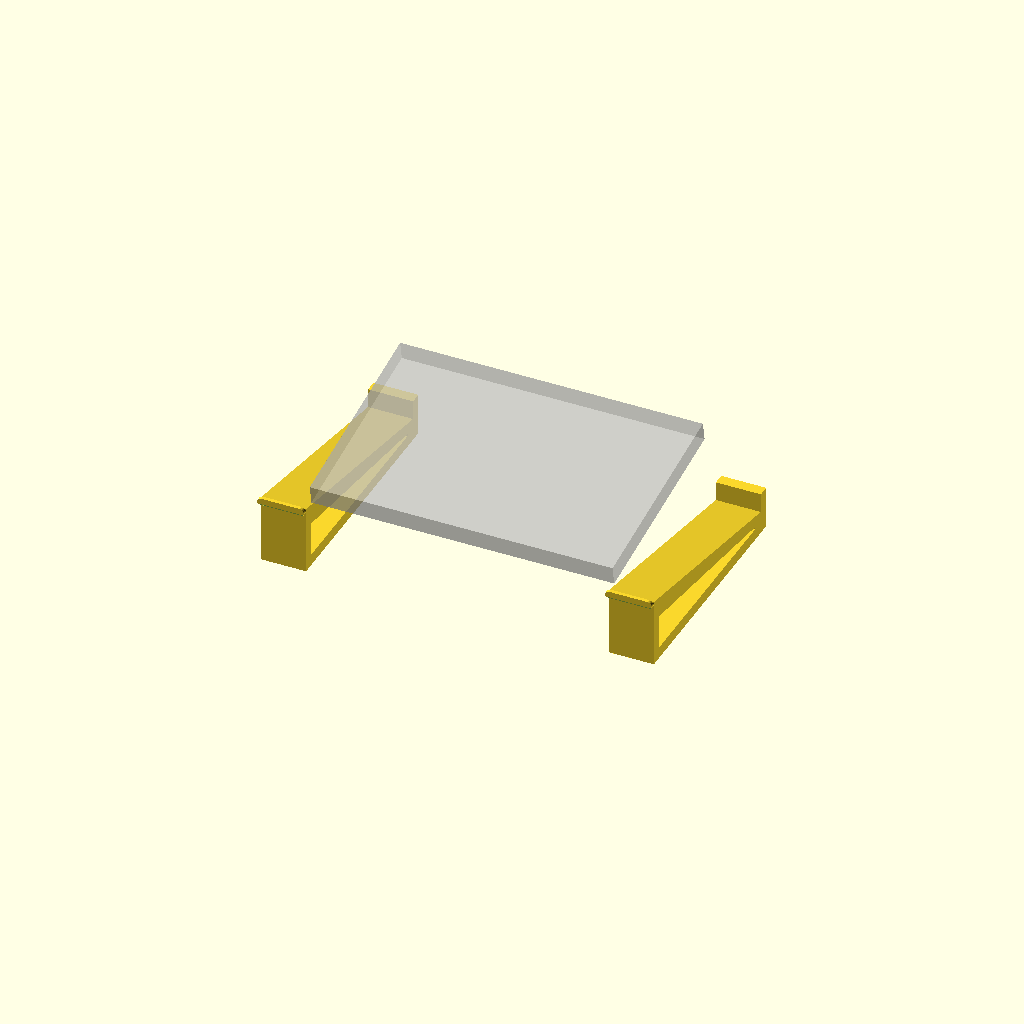
Cell 1: rendered with the file's own defaults.
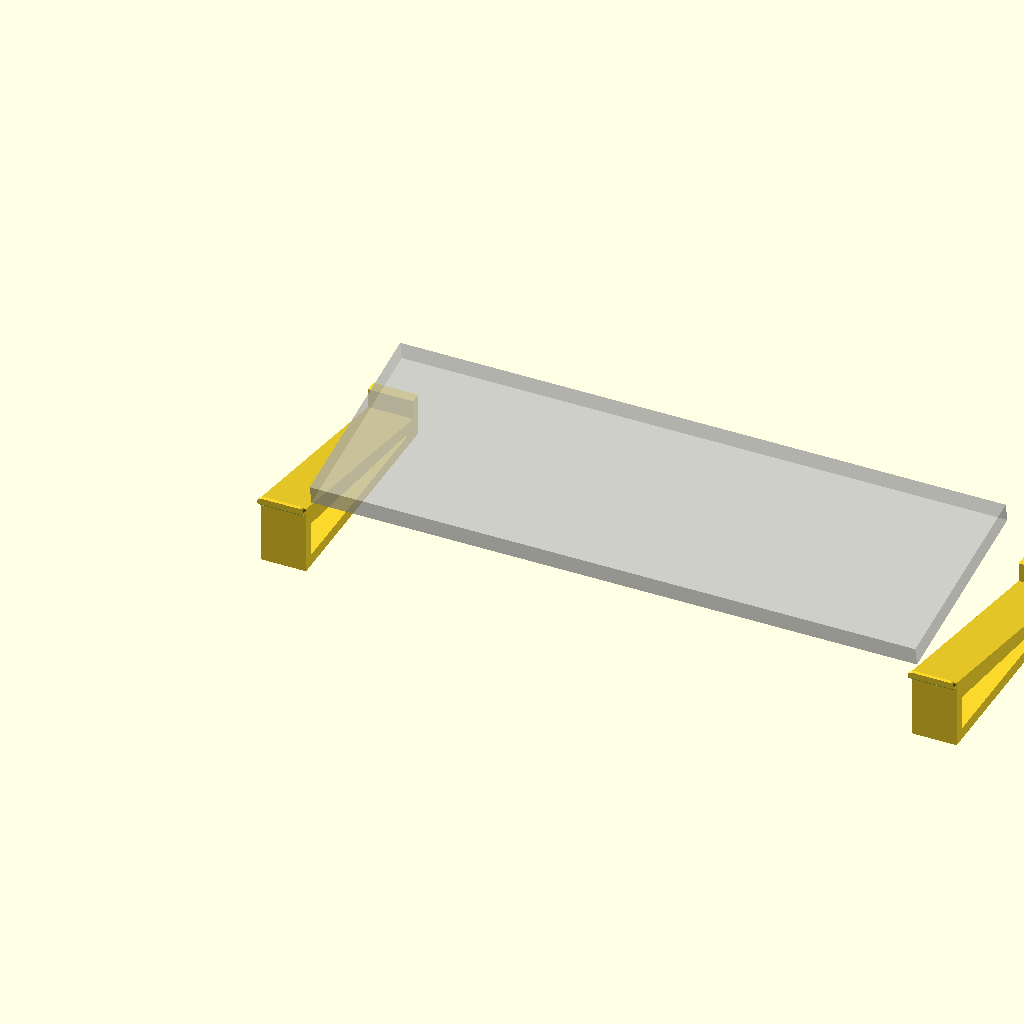
Cell 2: display_w = 264 (everything else at default).
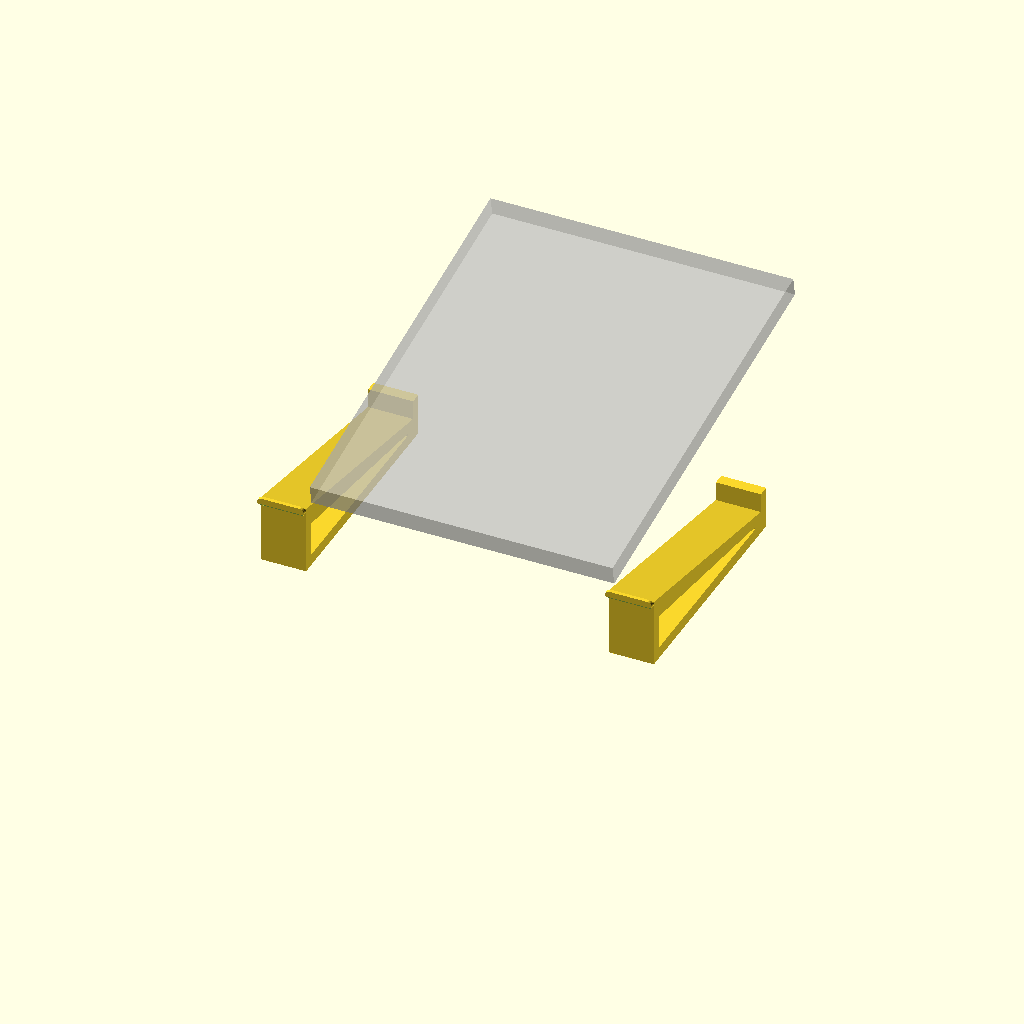
Cell 3 — display_d set to 172, the other parameters unchanged.
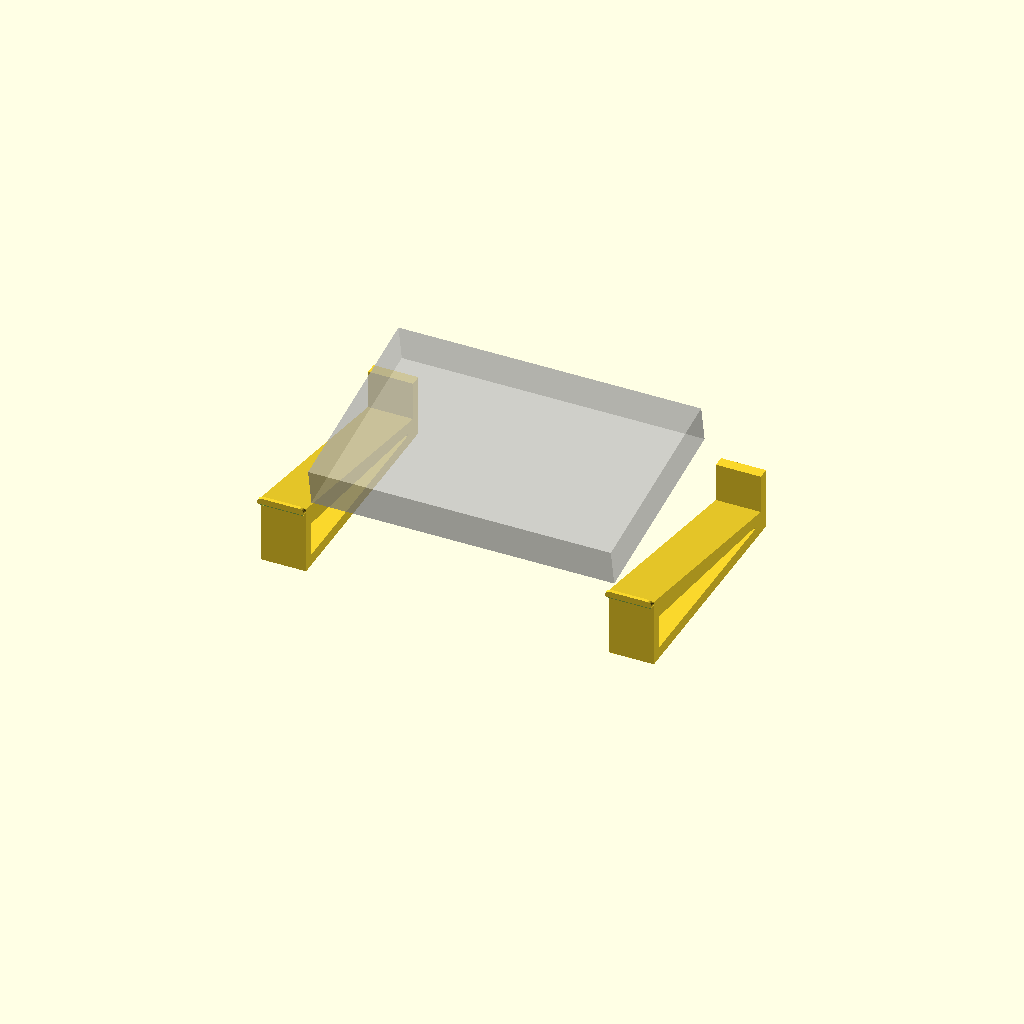
Cell 4 — display_h set to 17, the other parameters unchanged.
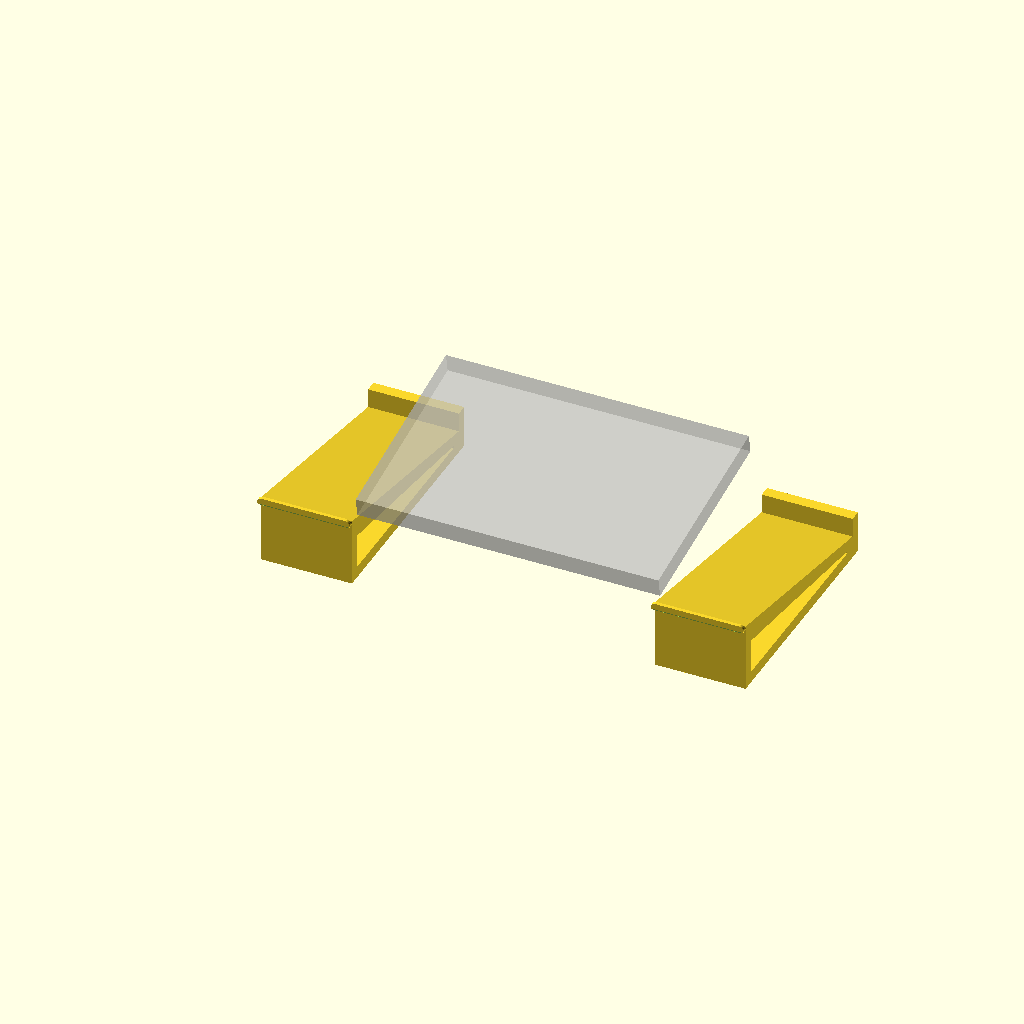
Cell 5 — slot_w set to 40, the other parameters unchanged.
One fixed orthographic camera (rotation 55°, 0°, 25°; colour scheme Cornfield) for every cell.
The OpenSCAD source (rack-display-mount.scad):
// Rack Display Mount - Shelf Brackets
// Two supports clip into vertical vented faceplate,
// extend back into rack to hold display face-up
//
// Faceplate is in XZ plane at Y=0 (front face at Y=0, back at Y=panel_t)
// Rack interior extends in +Y direction
// Tabs pass through slots; bracket body is behind panel

/* [Display] */
display_w = 132;    // width (X, along faceplate)
display_d = 86;    // depth (Y, into rack)
display_h = 8.5;     // thickness (Z)

/* [Faceplate Slots] */
slot_w = 20;            // slot width (pill shape, horizontal)
slot_h = 2.75;          // slot height (vertical)
panel_t = 1.5;          // panel thickness (Y)
gap_x = 6.4;            // horizontal gap between slots
gap_y = 3.45;           // vertical gap between slots

/* [Bracket Parameters] */
wall = 5;             // wall thickness
shelf_depth = 105;      // shelf extends into rack (Y)
lip = 2.5;              // lip height to retain display
rise = 20;              // raise back end to angle the display
clearance = 0.2;        // clearance per side for tabs
num_tab_rows = 1;       // slot rows to engage (Z direction)
tab_barb = 0.4;         // barb overhang on front face for retention

/* [Derived] */
pitch_z = slot_h + gap_y;  // 6.2mm vertical pitch on faceplate
tab_w = slot_w - clearance * 2;
tab_h = slot_h - clearance * 2;

// Bracket body spans from top tab to bottom tab + walls
body_height = (num_tab_rows - 1) * pitch_z + slot_h + wall * 2;

$fn = 30;

module pill_2d(w, h) {
    r = h / 2;
    hull() {
        translate([r, r]) circle(r=r);
        translate([w - r, r]) circle(r=r);
    }
}

// Tab: thin pill that passes through slot (Y axis)
// Origin at front face of panel, centered on slot
module tab() {
    // Front barb (sits against front face of panel, wider than slot)
    difference() {
      translate([-(tab_barb), -1.6, (tab_barb*4)])
          rotate([-90, 0, 0])
              linear_extrude(1.6)
                  pill_2d(tab_w + tab_barb * 2, tab_h + tab_barb * 4);
      translate([-(tab_w/2), -2, -4])
        rotate([45, 0, 0])
          cube([tab_w*2, tab_h, 2]);
    }

    // Through-slot portion
    rotate([-90, 0, 0])
        linear_extrude(panel_t)
            pill_2d(tab_w, tab_h);
}

module bracket() {
    spine_height = rise + wall + wall;

    // Side profile as a single polygon (depth x height), extruded along X
    // rotate(120, [1,1,1]) maps: polygon X→world Y, polygon Y→world Z, extrusion Z→world X
    outer = [
        [0, 0],                                        // bottom front
        [shelf_depth, 0],                              // bottom rear
        [shelf_depth, wall + display_h + wall],        // top rear lip outer
        [shelf_depth - wall, wall + display_h + wall], // top rear lip inner
        [shelf_depth - wall, wall + wall],             // shelf surface at rear
        [0, spine_height],                             // shelf surface / spine top at front
    ];
    hole = [
        [wall, wall],                    // hole bottom front
        [shelf_depth - wall * 2, wall],  // hole bottom rear
        [shelf_depth - wall * 2, wall + 1], // hole top rear
        [wall, rise],                    // hole top front
    ];
    translate([0, panel_t, 0])
    rotate(120, [1, 1, 1])
    linear_extrude(tab_w)
    polygon(
        points = concat(outer, hole),
        paths = [[0,1,2,3,4,5], [6,7,8,9]]
    );

    translate([0, 0, spine_height])
        tab();
}

// --- Layout ---

// Left bracket
bracket();

// Right bracket (mirrored)
translate([display_w + tab_w * 2, 0, 0])
    mirror([1, 0, 0])
        bracket();

// Reference display (transparent, remove for printing)
shelf_angle = atan2(rise, shelf_depth);
%translate([tab_w, panel_t + wall, wall + wall + rise])
    rotate([shelf_angle, 0, 0])
        cube([display_w, display_d, display_h]);
Parameter table extracted from the source (name, type, default, range or options):
display_w: number, default 132
display_d: number, default 86
display_h: number, default 8.5
slot_w: number, default 20
slot_h: number, default 2.75
panel_t: number, default 1.5
gap_x: number, default 6.4
gap_y: number, default 3.45
wall: number, default 5
shelf_depth: number, default 105
lip: number, default 2.5
rise: number, default 20
clearance: number, default 0.2
num_tab_rows: number, default 1
tab_barb: number, default 0.4
